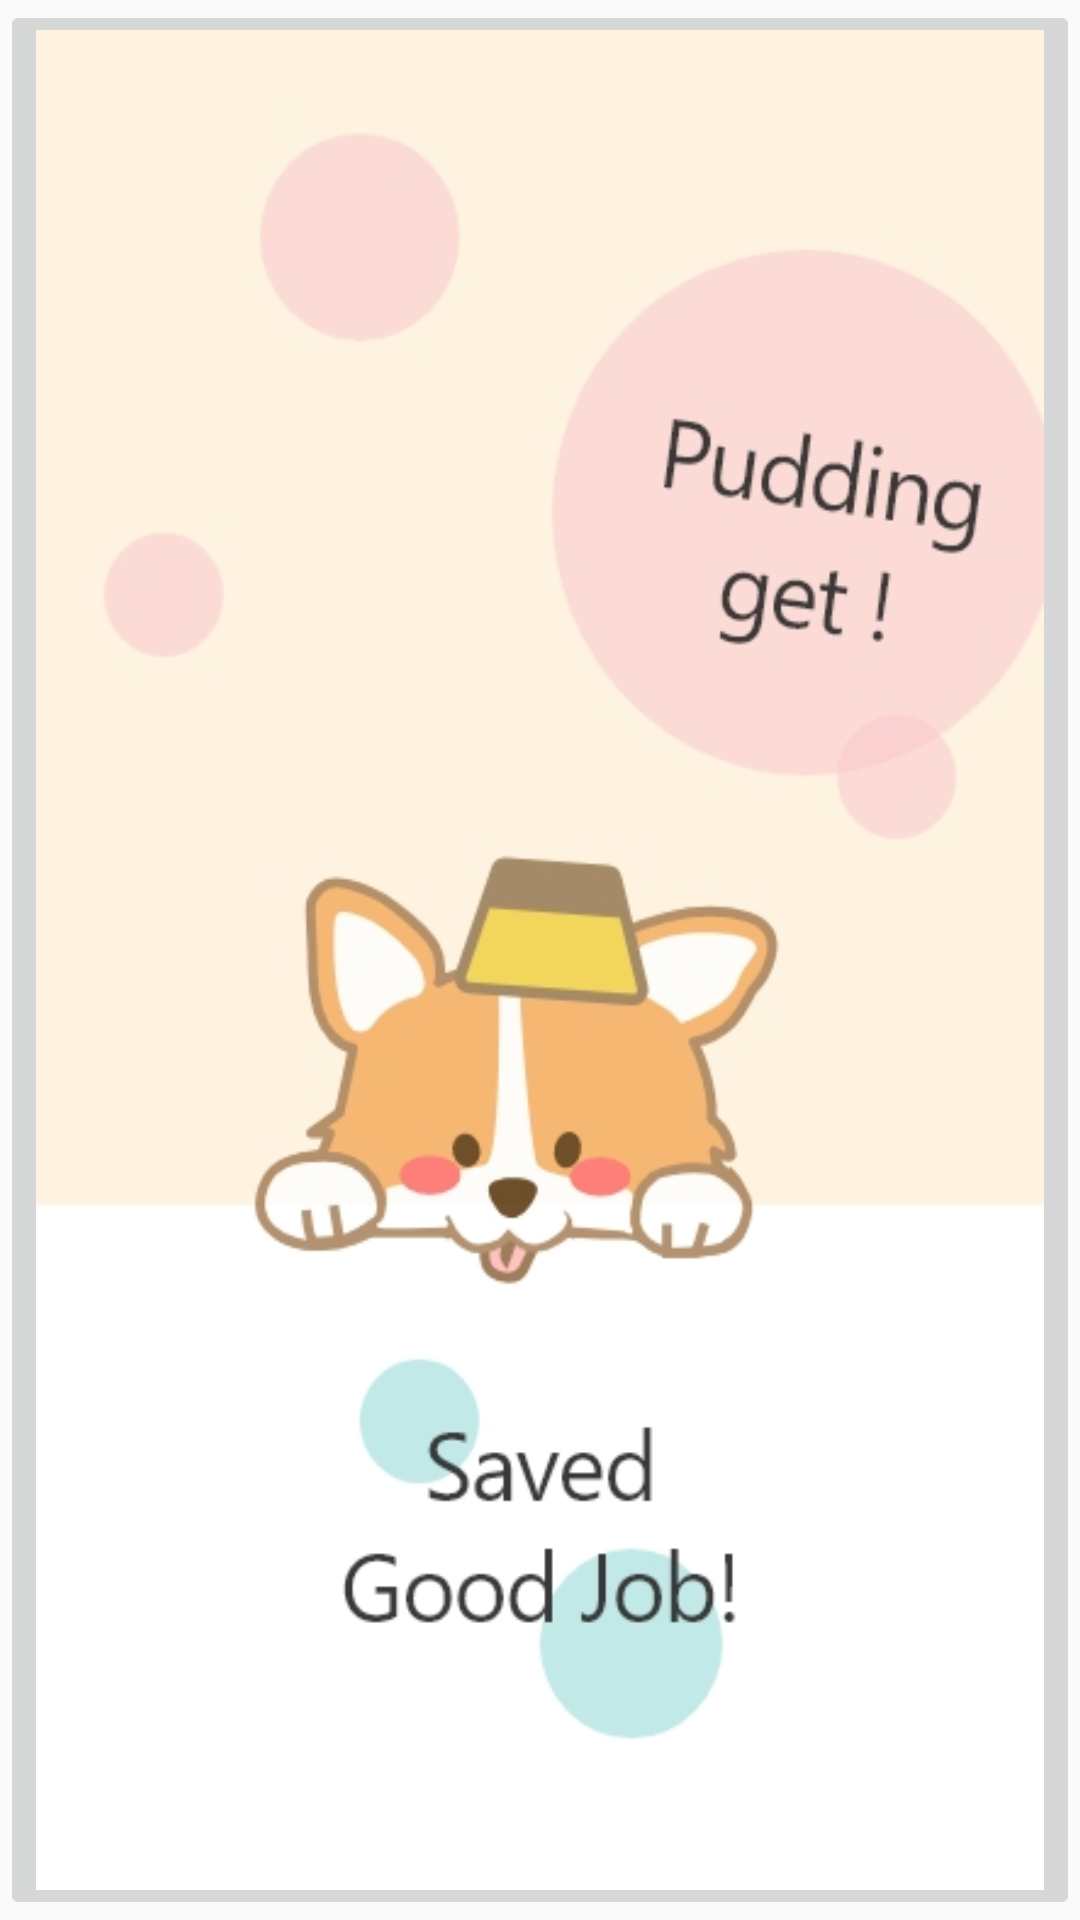

Android layout source for this screen:
<!-- AndroidManifest.xml: application theme Theme.AppCompat.Light.NoActionBar -->
<!-- res/layout/activity_feedback.xml -->
<?xml version="1.0" encoding="utf-8"?>
<android.support.constraint.ConstraintLayout xmlns:android="http://schemas.android.com/apk/res/android"
    xmlns:app="http://schemas.android.com/apk/res-auto"
    xmlns:tools="http://schemas.android.com/tools"
    android:layout_width="match_parent"
    android:layout_height="match_parent"
    tools:context=".FeedbackActivity">

    <ImageButton
        android:id="@+id/feedback"
        android:layout_width="0dp"
        android:layout_height="0dp"
        android:scaleType="fitXY"
        android:src="@drawable/feedback"
        app:layout_constraintBottom_toBottomOf="parent"
        app:layout_constraintEnd_toEndOf="parent"
        app:layout_constraintStart_toStartOf="parent"
        app:layout_constraintTop_toTopOf="parent"
        tools:srcCompat="@tools:sample/avatars" />
</android.support.constraint.ConstraintLayout>
<!-- resources referenced by this layout -->
<resources>
  <!-- drawable feedback: jpg bitmap (drawable-nodpi, 50424 bytes) -->
</resources>
